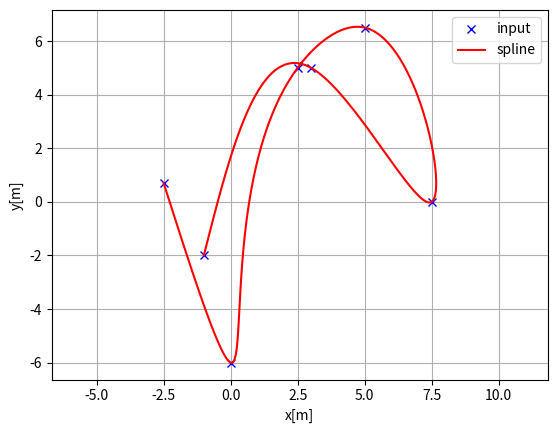
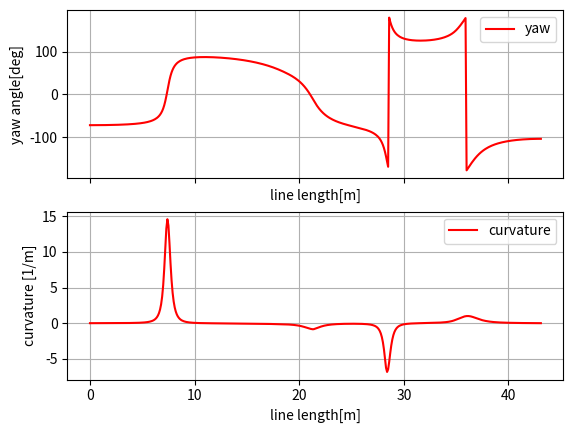

Write the Python code that produced these figures, in order.
"""
Author: Atsushi Sakai(@Atsushi_twi)
Date: 2022-06-14 11:52:30
Description: 
Cubic spline class

"""
import math
import numpy as np
import bisect


class Spline:
    """
    Cubic Spline class
    """

    def __init__(self, x, y):
        self.b, self.c, self.d, self.w = [], [], [], []

        self.x = x
        self.y = y

        self.nx = len(x)  # dimension of x
        h = np.diff(x)

        # calc coefficient c
        self.a = [iy for iy in y]

        # calc coefficient c
        A = self.__calc_A(h)
        B = self.__calc_B(h)
        self.c = np.linalg.solve(A, B)
        #  print(self.c1)

        # calc spline coefficient b and d
        for i in range(self.nx - 1):
            self.d.append((self.c[i + 1] - self.c[i]) / (3.0 * h[i]))
            tb = (self.a[i + 1] - self.a[i]) / h[i] - h[i] * (
                self.c[i + 1] + 2.0 * self.c[i]
            ) / 3.0
            self.b.append(tb)

    def calc(self, t):
        """
        Calc position

        if t is outside of the input x, return None

        """

        if t < self.x[0]:
            return None
        elif t > self.x[-1]:
            return None

        i = self.__search_index(t)
        dx = t - self.x[i]
        result = (
            self.a[i] + self.b[i] * dx + self.c[i] * dx ** 2.0 + self.d[i] * dx ** 3.0
        )

        return result

    def calcd(self, t):
        """
        Calc first derivative

        if t is outside of the input x, return None
        """

        if t < self.x[0]:
            return None
        elif t > self.x[-1]:
            return None

        i = self.__search_index(t)
        dx = t - self.x[i]
        result = self.b[i] + 2.0 * self.c[i] * dx + 3.0 * self.d[i] * dx ** 2.0
        return result

    def calcdd(self, t):
        """
        Calc second derivative
        """

        if t < self.x[0]:
            return None
        elif t > self.x[-1]:
            return None

        i = self.__search_index(t)
        dx = t - self.x[i]
        result = 2.0 * self.c[i] + 6.0 * self.d[i] * dx
        return result

    def calcddd(self, t):
        """
        Calc third derivative
        """

        if t < self.x[0]:
            return None
        elif t > self.x[-1]:
            return None

        i = self.__search_index(t)
        dx = t - self.x[i]
        result = 6.0 * self.d[i]
        return result

    def __search_index(self, x):
        """
        search data segment index
        """
        return bisect.bisect(self.x, x) - 1

    def __calc_A(self, h):
        """
        calc matrix A for spline coefficient c
        """
        A = np.zeros((self.nx, self.nx))
        A[0, 0] = 1.0
        for i in range(self.nx - 1):
            if i != (self.nx - 2):
                A[i + 1, i + 1] = 2.0 * (h[i] + h[i + 1])
            A[i + 1, i] = h[i]
            A[i, i + 1] = h[i]

        A[0, 1] = 0.0
        A[self.nx - 1, self.nx - 2] = 0.0
        A[self.nx - 1, self.nx - 1] = 1.0
        #  print(A)
        return A

    def __calc_B(self, h):
        """
        calc matrix B for spline coefficient c
        """
        B = np.zeros(self.nx)
        for i in range(self.nx - 2):
            B[i + 1] = (
                3.0 * (self.a[i + 2] - self.a[i + 1]) / h[i + 1]
                - 3.0 * (self.a[i + 1] - self.a[i]) / h[i]
            )
        return B


class Spline2D:
    """
    2D Cubic Spline class

    """

    def __init__(self, x, y):
        self.s = self.__calc_s(x, y)
        self.sx = Spline(self.s, x)
        self.sy = Spline(self.s, y)

    def get_s(self):
        return self.s

    def __calc_s(self, x, y):
        # FIXME: 此处的s使用了两点之间的直线距离做近似
        dx = np.diff(x)
        dy = np.diff(y)
        self.ds = np.hypot(dx, dy)
        s = [0]
        s.extend(np.cumsum(self.ds))
        return s

    def calc_position(self, s):
        """
        calc position
        """
        x = self.sx.calc(s)
        y = self.sy.calc(s)

        return x, y

    def calc_curvature(self, s):
        """
        calc curvature
        """
        dx = self.sx.calcd(s)
        ddx = self.sx.calcdd(s)
        dy = self.sy.calcd(s)
        ddy = self.sy.calcdd(s)
        k = (ddy * dx - ddx * dy) / ((dx ** 2 + dy ** 2) ** (3 / 2))
        return k

    def calc_curvature_derivative(self, s):
        """
        calc curvature's derivative
        """
        dx = self.sx.calcd(s)
        ddx = self.sx.calcdd(s)
        dddx = self.sx.calcddd(s)
        dy = self.sy.calcd(s)
        ddy = self.sy.calcdd(s)
        dddy = self.sy.calcddd(s)

        a = dx * ddy - dy * ddx
        b = dx * dddy - dy * dddx
        c = dx * ddx + dy * ddy
        d = dx * dx + dy * dy
        kd = (b * d - 3.0 * a * c) / (d * d * d) ** (2.5)
        return kd

    def calc_yaw(self, s):
        """
        calc yaw
        """
        dx = self.sx.calcd(s)
        dy = self.sy.calcd(s)
        yaw = math.atan2(dy, dx)
        return yaw

    def frenet_to_cartesian1D(self, rx, ry, ryaw, s, d):
        cos_theta_r = math.cos(ryaw)
        sin_theta_r = math.sin(ryaw)
        x = rx - sin_theta_r * d
        y = ry + cos_theta_r * d
        return x, y


def main():  # pragma: no cover
    print("Spline 2D test")
    import matplotlib.pyplot as plt

    x = [-2.5, 0.0, 2.5, 5.0, 7.5, 3.0, -1.0]
    y = [0.7, -6, 5, 6.5, 0.0, 5.0, -2.0]
    ds = 0.1  # [m] distance of each interpolated points

    sp = Spline2D(x, y)
    s = np.arange(0, sp.s[-1], ds)

    rx, ry, ryaw, rk = [], [], [], []
    for i_s in s:
        ix, iy = sp.calc_position(i_s)
        rx.append(ix)
        ry.append(iy)
        ryaw.append(sp.calc_yaw(i_s))
        rk.append(sp.calc_curvature(i_s))

    plt.subplots(1)
    plt.plot(x, y, "xb", label="input")
    plt.plot(rx, ry, "-r", label="spline")
    plt.grid(True)
    plt.axis("equal")
    plt.xlabel("x[m]")
    plt.ylabel("y[m]")
    plt.legend()

    f, (ax1, ax2) = plt.subplots(2, sharex=True)
    ax1.plot(s, [np.rad2deg(iyaw) for iyaw in ryaw], "-r", label="yaw")
    ax1.grid(True)
    ax1.legend()
    ax1.set_xlabel("line length[m]")
    ax1.set_ylabel("yaw angle[deg]")

    ax2.plot(s, rk, "-r", label="curvature")
    ax2.grid(True)
    ax2.legend()
    ax2.set_xlabel("line length[m]")
    ax2.set_ylabel("curvature [1/m]")

    plt.show()


if __name__ == "__main__":
    main()
